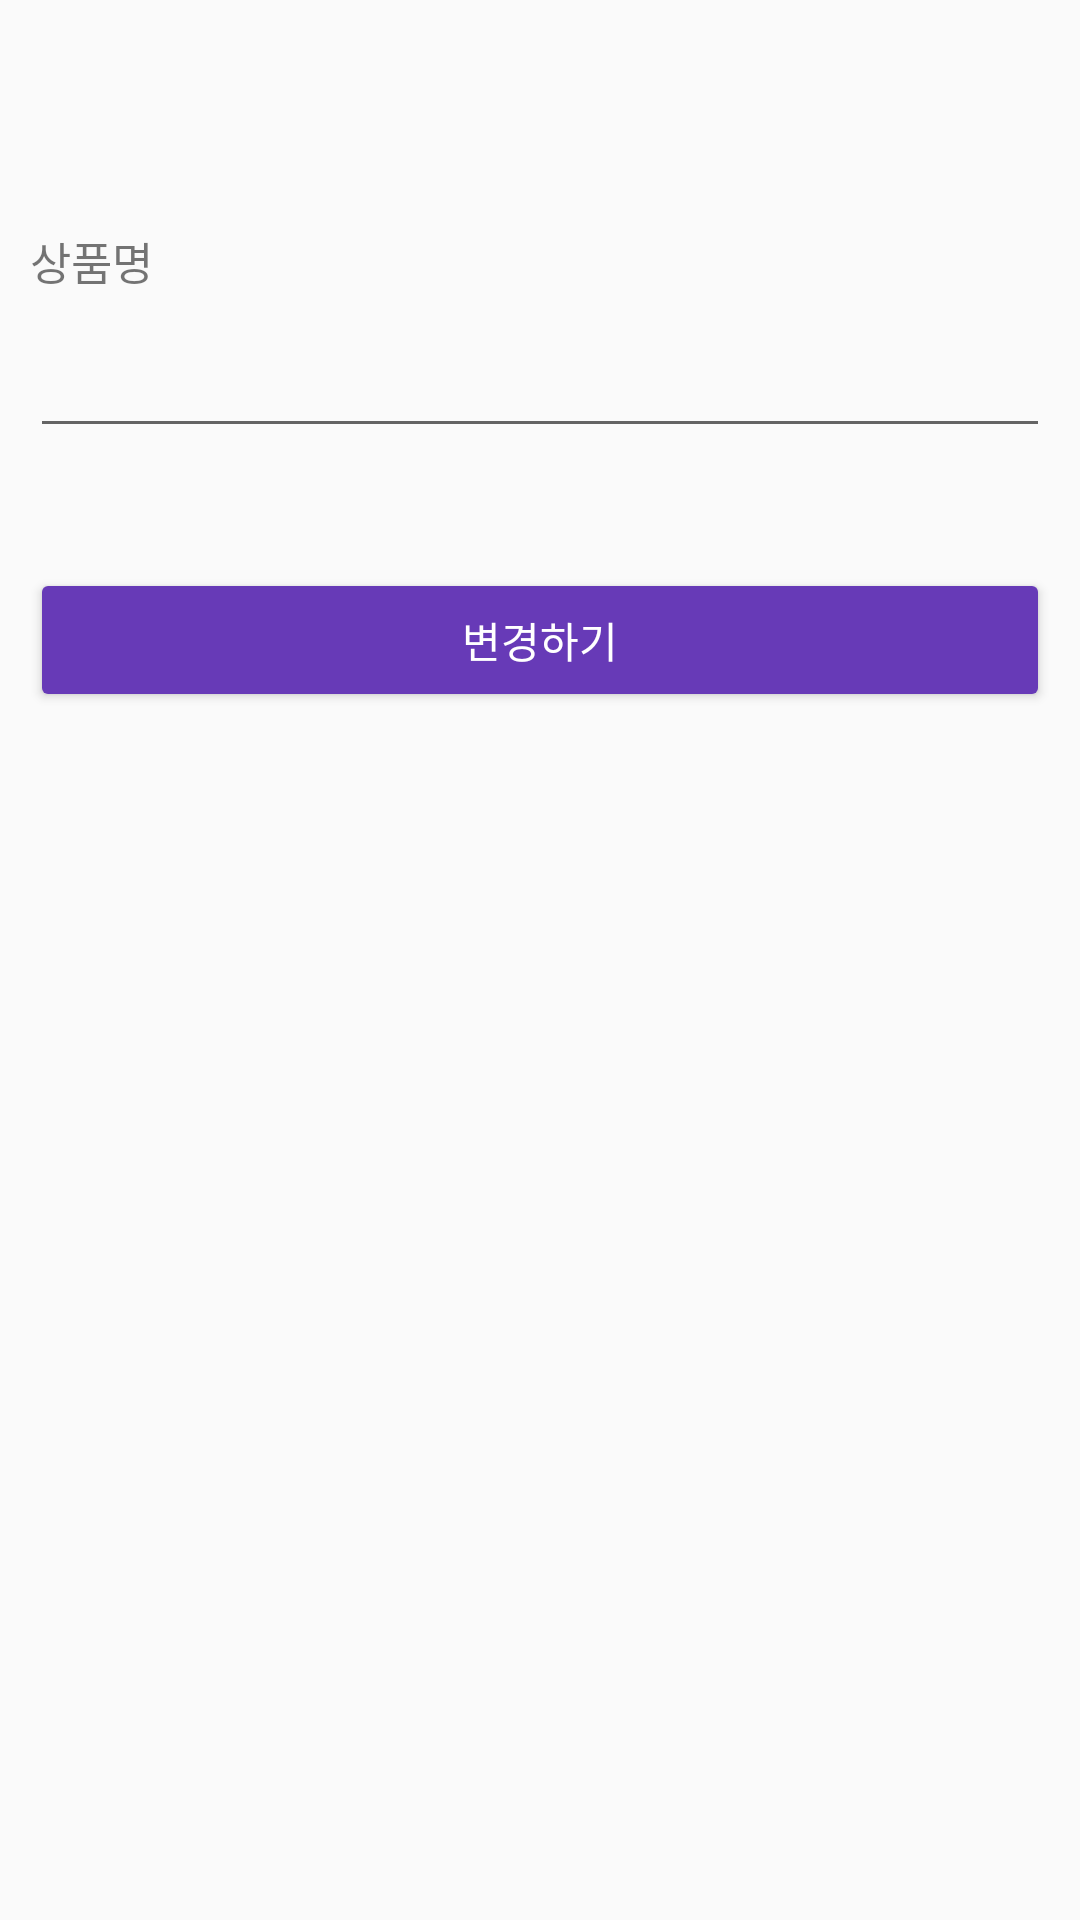

Produce the Android XML layout that renders to this screen, including the resource entries it uses.
<!-- AndroidManifest.xml: application theme AppTheme -->
<!-- res/layout/activity_textupdate.xml -->
<?xml version="1.0" encoding="utf-8"?>
<android.support.constraint.ConstraintLayout xmlns:android="http://schemas.android.com/apk/res/android"
    xmlns:app="http://schemas.android.com/apk/res-auto"
    android:layout_width="match_parent"
    android:layout_height="match_parent">

    <android.support.design.widget.AppBarLayout
        android:id="@+id/textupdate_app_bar"
        android:layout_width="0dp"
        android:layout_height="@dimen/app_bar_height"
        app:elevation="0dp"
        app:layout_constraintEnd_toEndOf="parent"
        app:layout_constraintStart_toStartOf="parent"
        app:layout_constraintTop_toTopOf="parent">

        <android.support.v7.widget.Toolbar
            android:id="@+id/textupdate_toolbar"
            android:layout_width="match_parent"
            android:layout_height="match_parent"
            app:titleTextColor="@color/textColorDarkPrimary" />

    </android.support.design.widget.AppBarLayout>

    <LinearLayout
        app:layout_constraintTop_toBottomOf="@+id/textupdate_app_bar"
        android:layout_width="match_parent"
        android:orientation="vertical"
        android:layout_marginTop="10dp"
        android:padding="10dp"
        android:layout_height="wrap_content">

        <TextView
            android:id="@+id/txt_textupdate"
            android:layout_width="wrap_content"
            android:layout_height="wrap_content"
            android:textSize="15dp"
            android:layout_marginBottom="10dp"
            android:text="상품명" />

        <EditText
            android:id="@+id/edt_textupdate"
            android:layout_width="match_parent"
            android:layout_height="wrap_content"
            android:layout_marginBottom="40dp" />

        <Button
            android:id="@+id/admin_textupdate_btn_submit"
            android:text="변경하기"
            android:layout_width="match_parent"
            android:layout_height="wrap_content"
            style="@style/Widget.AppCompat.Button.Colored" />
    </LinearLayout>


</android.support.constraint.ConstraintLayout>
<!-- resources referenced by this layout -->
<resources>
  <color name="textColorDarkPrimary">#df000000</color>
  <dimen name="app_bar_height">56dp</dimen>
  <style name="AppTheme" parent="Theme.AppCompat.Light.NoActionBar">
          <item name="colorPrimary">@color/colorBackground</item>
          <item name="colorPrimaryDark">@color/colorAppBar</item>
          <item name="colorAccent">@color/colorAccent</item>
  
          <item name="android:windowBackground">@color/colorBackground</item>
          <item name="android:statusBarColor">@color/colorStatusBar</item>
      </style>
  <color name="colorBackground">#FAFAFA</color>
  <color name="colorAppBar">#F5F5F5</color>
  <color name="colorAccent">#673AB7</color>
  <color name="colorStatusBar">#E0E0E0</color>
</resources>
